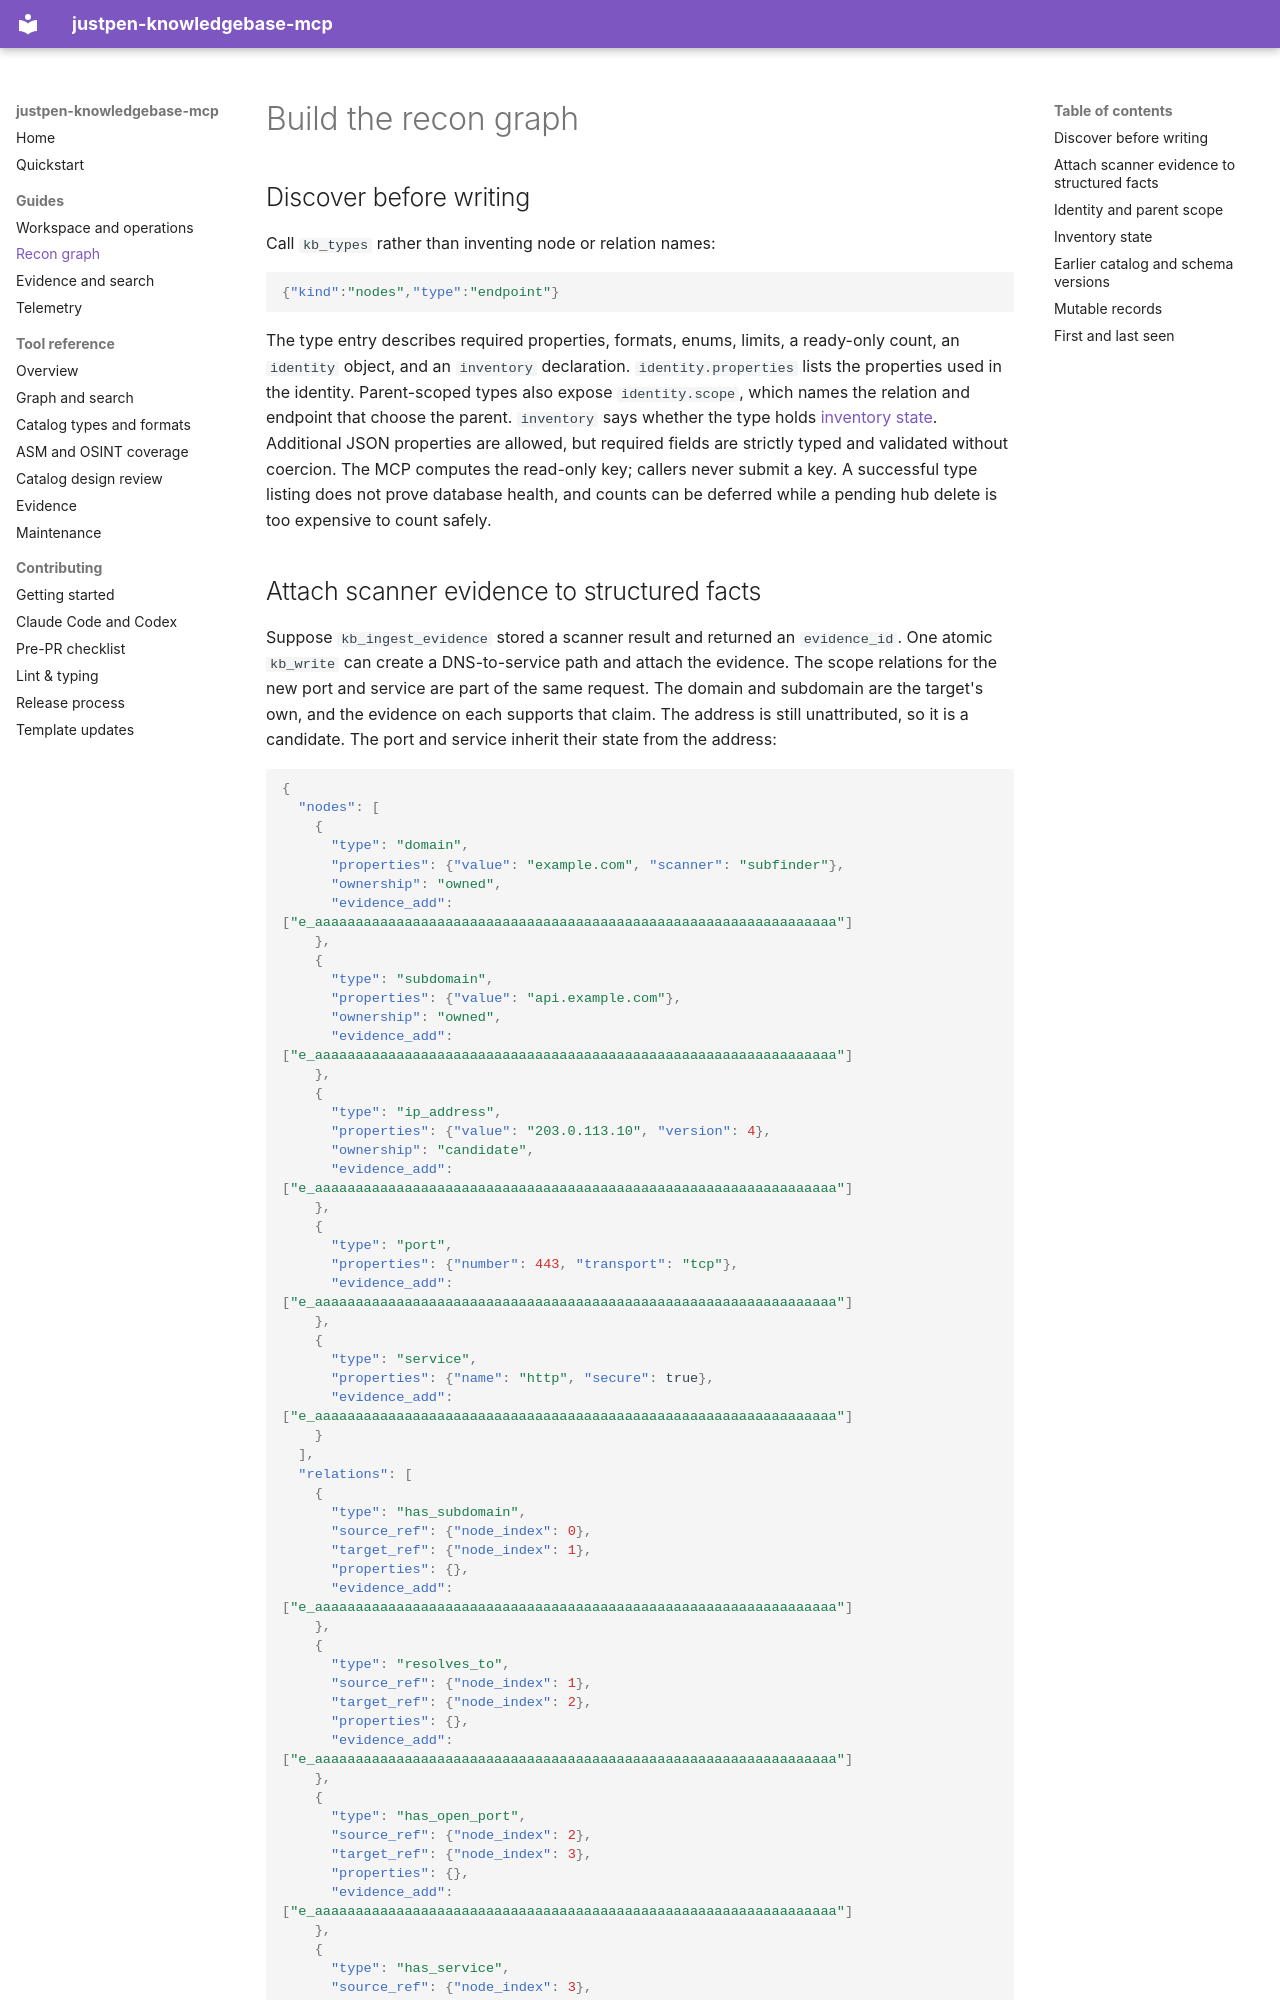

repository: justpenkit/justpen-knowledgebase-mcp · page: guides/graph/index.html · generator: mkdocs

# Build the recon graph

## Discover before writing

Call `kb_types` rather than inventing node or relation names:

```json
{"kind":"nodes","type":"endpoint"}
```

The type entry describes required properties, formats, enums, limits, a
ready-only count, an `identity` object, and an `inventory` declaration.
`identity.properties` lists the properties used in the identity. Parent-scoped
types also expose `identity.scope`, which names the relation and endpoint that
choose the parent. `inventory` says whether the type holds
[inventory state](#inventory-state).
Additional JSON properties are allowed, but required fields are strictly typed
and validated without coercion. The MCP computes the read-only key; callers
never submit a key. A successful type listing does not prove database health,
and counts can be deferred while a pending hub delete is too expensive to count
safely.

## Attach scanner evidence to structured facts

Suppose `kb_ingest_evidence` stored a scanner result and returned an
`evidence_id`. One atomic `kb_write` can create a DNS-to-service path and attach
the evidence. The scope relations for the new port and service are part of the
same request. The domain and subdomain are the target's own, and the evidence
on each supports that claim. The address is still unattributed, so it is a
candidate. The port and service inherit their state from the address:

```json
{
  "nodes": [
    {
      "type": "domain",
      "properties": {"value": "example.com", "scanner": "subfinder"},
      "ownership": "owned",
      "evidence_add": ["e_aaaaaaaaaaaaaaaaaaaaaaaaaaaaaaaaaaaaaaaaaaaaaaaaaaaaaaaaaaaaaaaa"]
    },
    {
      "type": "subdomain",
      "properties": {"value": "api.example.com"},
      "ownership": "owned",
      "evidence_add": ["e_aaaaaaaaaaaaaaaaaaaaaaaaaaaaaaaaaaaaaaaaaaaaaaaaaaaaaaaaaaaaaaaa"]
    },
    {
      "type": "ip_address",
      "properties": {"value": "203.0.113.10", "version": 4},
      "ownership": "candidate",
      "evidence_add": ["e_aaaaaaaaaaaaaaaaaaaaaaaaaaaaaaaaaaaaaaaaaaaaaaaaaaaaaaaaaaaaaaaa"]
    },
    {
      "type": "port",
      "properties": {"number": 443, "transport": "tcp"},
      "evidence_add": ["e_aaaaaaaaaaaaaaaaaaaaaaaaaaaaaaaaaaaaaaaaaaaaaaaaaaaaaaaaaaaaaaaa"]
    },
    {
      "type": "service",
      "properties": {"name": "http", "secure": true},
      "evidence_add": ["e_aaaaaaaaaaaaaaaaaaaaaaaaaaaaaaaaaaaaaaaaaaaaaaaaaaaaaaaaaaaaaaaa"]
    }
  ],
  "relations": [
    {
      "type": "has_subdomain",
      "source_ref": {"node_index": 0},
      "target_ref": {"node_index": 1},
      "properties": {},
      "evidence_add": ["e_aaaaaaaaaaaaaaaaaaaaaaaaaaaaaaaaaaaaaaaaaaaaaaaaaaaaaaaaaaaaaaaa"]
    },
    {
      "type": "resolves_to",
      "source_ref": {"node_index": 1},
      "target_ref": {"node_index": 2},
      "properties": {},
      "evidence_add": ["e_aaaaaaaaaaaaaaaaaaaaaaaaaaaaaaaaaaaaaaaaaaaaaaaaaaaaaaaaaaaaaaaa"]
    },
    {
      "type": "has_open_port",
      "source_ref": {"node_index": 2},
      "target_ref": {"node_index": 3},
      "properties": {},
      "evidence_add": ["e_aaaaaaaaaaaaaaaaaaaaaaaaaaaaaaaaaaaaaaaaaaaaaaaaaaaaaaaaaaaaaaaa"]
    },
    {
      "type": "has_service",
      "source_ref": {"node_index": 3},
      "target_ref": {"node_index": 4},
      "properties": {},
      "evidence_add": ["e_aaaaaaaaaaaaaaaaaaaaaaaaaaaaaaaaaaaaaaaaaaaaaaaaaaaaaaaaaaaaaaaa"]
    }
  ]
}
```

Use the real returned evidence ID; the value above only illustrates its format.
Graph and job IDs are UUIDs, while evidence IDs are content hashes. Each
acknowledgment echoes the node's effective `ownership` and `authorization`.
Ownership, authorization and the observation times are top-level fields, never
entries in `properties`.
